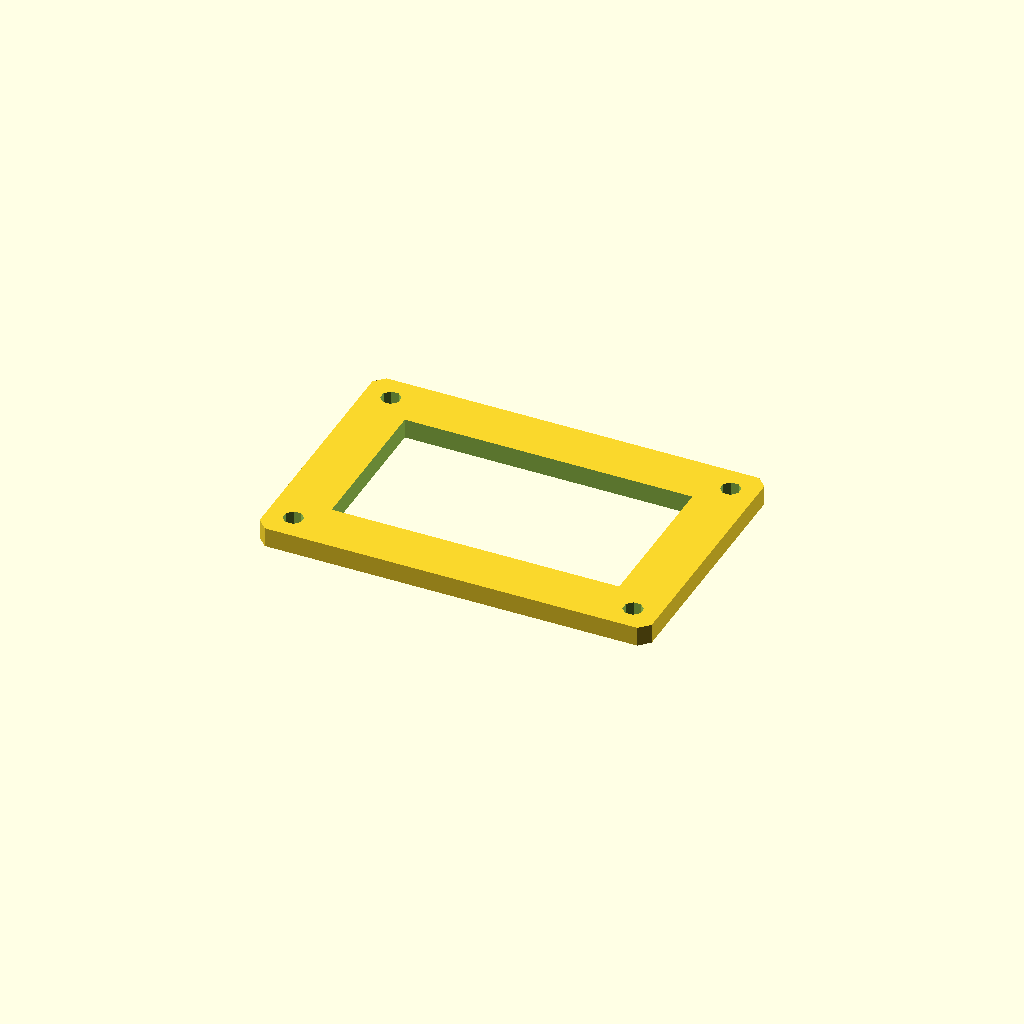
Cell 1 — every parameter at its default value.
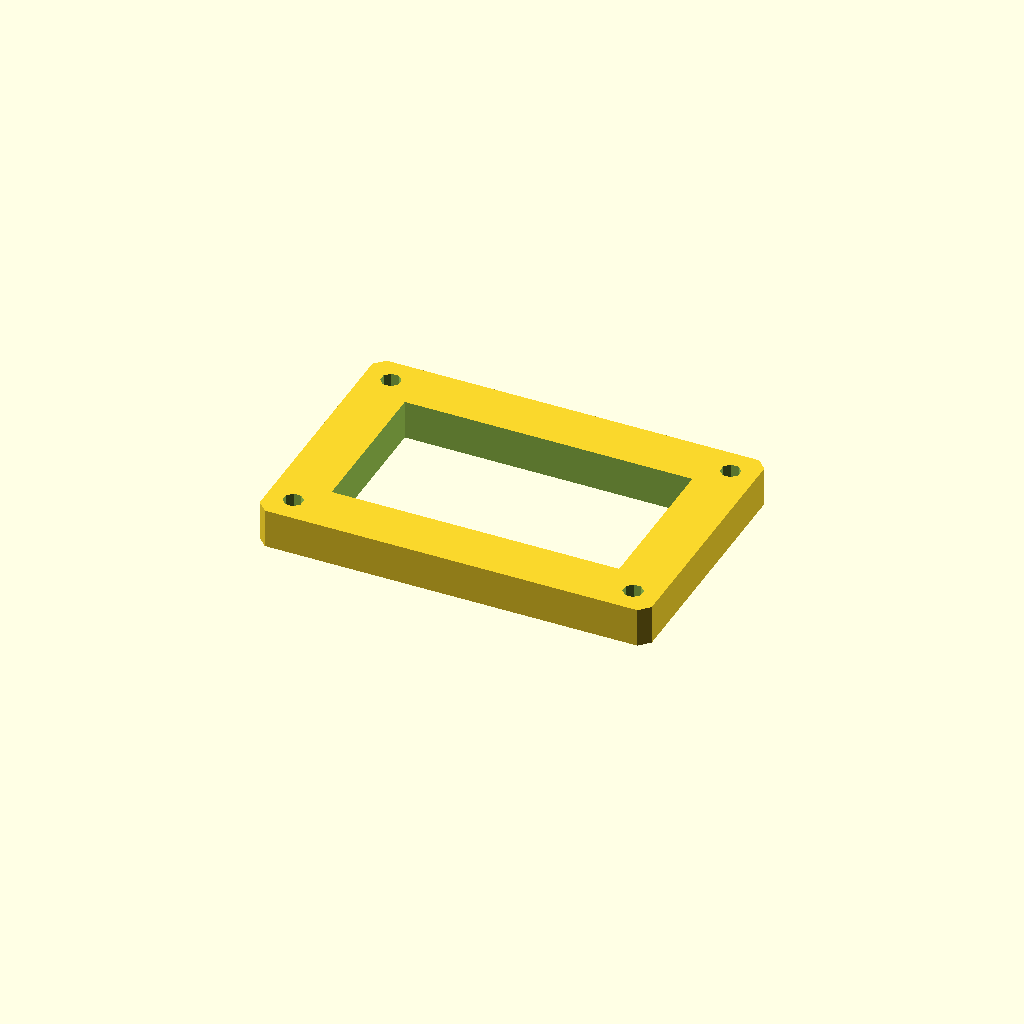
Cell 2 — plate_t set to 12, the other parameters unchanged.
All cells are drawn from one camera (rotation 55°, 0°, 25°, orthographic, colour scheme Cornfield), so only the parameter changes between them.
Source of the model, optional_data/data/sketch3/frameplates/part_0084.scad:
$fn = 32;

// ----------------------------------------------------------------------
// Frame plate: 120 x 80 frame, 16 mm rails
// ----------------------------------------------------------------------

// --- parameters (mm) ---
plate_l = 120;            // plate length, X
plate_w = 80;             // plate width, Y
plate_t = 6;              // plate thickness, Z (extrusion height)
corner_c = 3;             // corner chamfer
frame_bar = 16;           // frame rail width
bolt_r = 3;               // corner bolt window radius
bolt_inset = 8;           // bolt centre inset from the edges

win_l = plate_l - 2 * frame_bar;  // window length
win_w = plate_w - 2 * frame_bar;  // window width
bolt_d = 2 * bolt_r;  // corner hole diameter

profile = [[3, 0], [117, 0], [120, 3], [120, 77], [117, 80], [3, 80], [0, 77], [0, 3]];  // primary outline, 8 points, counter clockwise
void_1 = [[16, 16], [104, 16], [104, 64], [16, 64]];  // the window, 4 points
void_2 = [[10.772, 9.148], [9.148, 10.772], [6.852, 10.772], [5.228, 9.148], [5.228, 6.852], [6.852, 5.228], [9.148, 5.228], [10.772, 6.852]];  // corner bolt window, 8 points
void_3 = [[114.772, 9.148], [113.148, 10.772], [110.852, 10.772], [109.228, 9.148], [109.228, 6.852], [110.852, 5.228], [113.148, 5.228], [114.772, 6.852]];  // corner bolt window, 8 points
void_4 = [[10.772, 73.148], [9.148, 74.772], [6.852, 74.772], [5.228, 73.148], [5.228, 70.852], [6.852, 69.228], [9.148, 69.228], [10.772, 70.852]];  // corner bolt window, 8 points
void_5 = [[114.772, 73.148], [113.148, 74.772], [110.852, 74.772], [109.228, 73.148], [109.228, 70.852], [110.852, 69.228], [113.148, 69.228], [114.772, 70.852]];  // corner bolt window, 8 points

// --- the one profile operation ---
difference() {
  linear_extrude(height = plate_t) polygon(points = profile);
  translate([0, 0, -1])
    linear_extrude(height = plate_t + 2) polygon(points = void_1);
  translate([0, 0, -1])
    linear_extrude(height = plate_t + 2) polygon(points = void_2);
  translate([0, 0, -1])
    linear_extrude(height = plate_t + 2) polygon(points = void_3);
  translate([0, 0, -1])
    linear_extrude(height = plate_t + 2) polygon(points = void_4);
  translate([0, 0, -1])
    linear_extrude(height = plate_t + 2) polygon(points = void_5);
}
Parameter table extracted from the source (name, type, default, range or options):
plate_l: number, default 120
plate_w: number, default 80
plate_t: number, default 6
corner_c: number, default 3
frame_bar: number, default 16
bolt_r: number, default 3
bolt_inset: number, default 8
